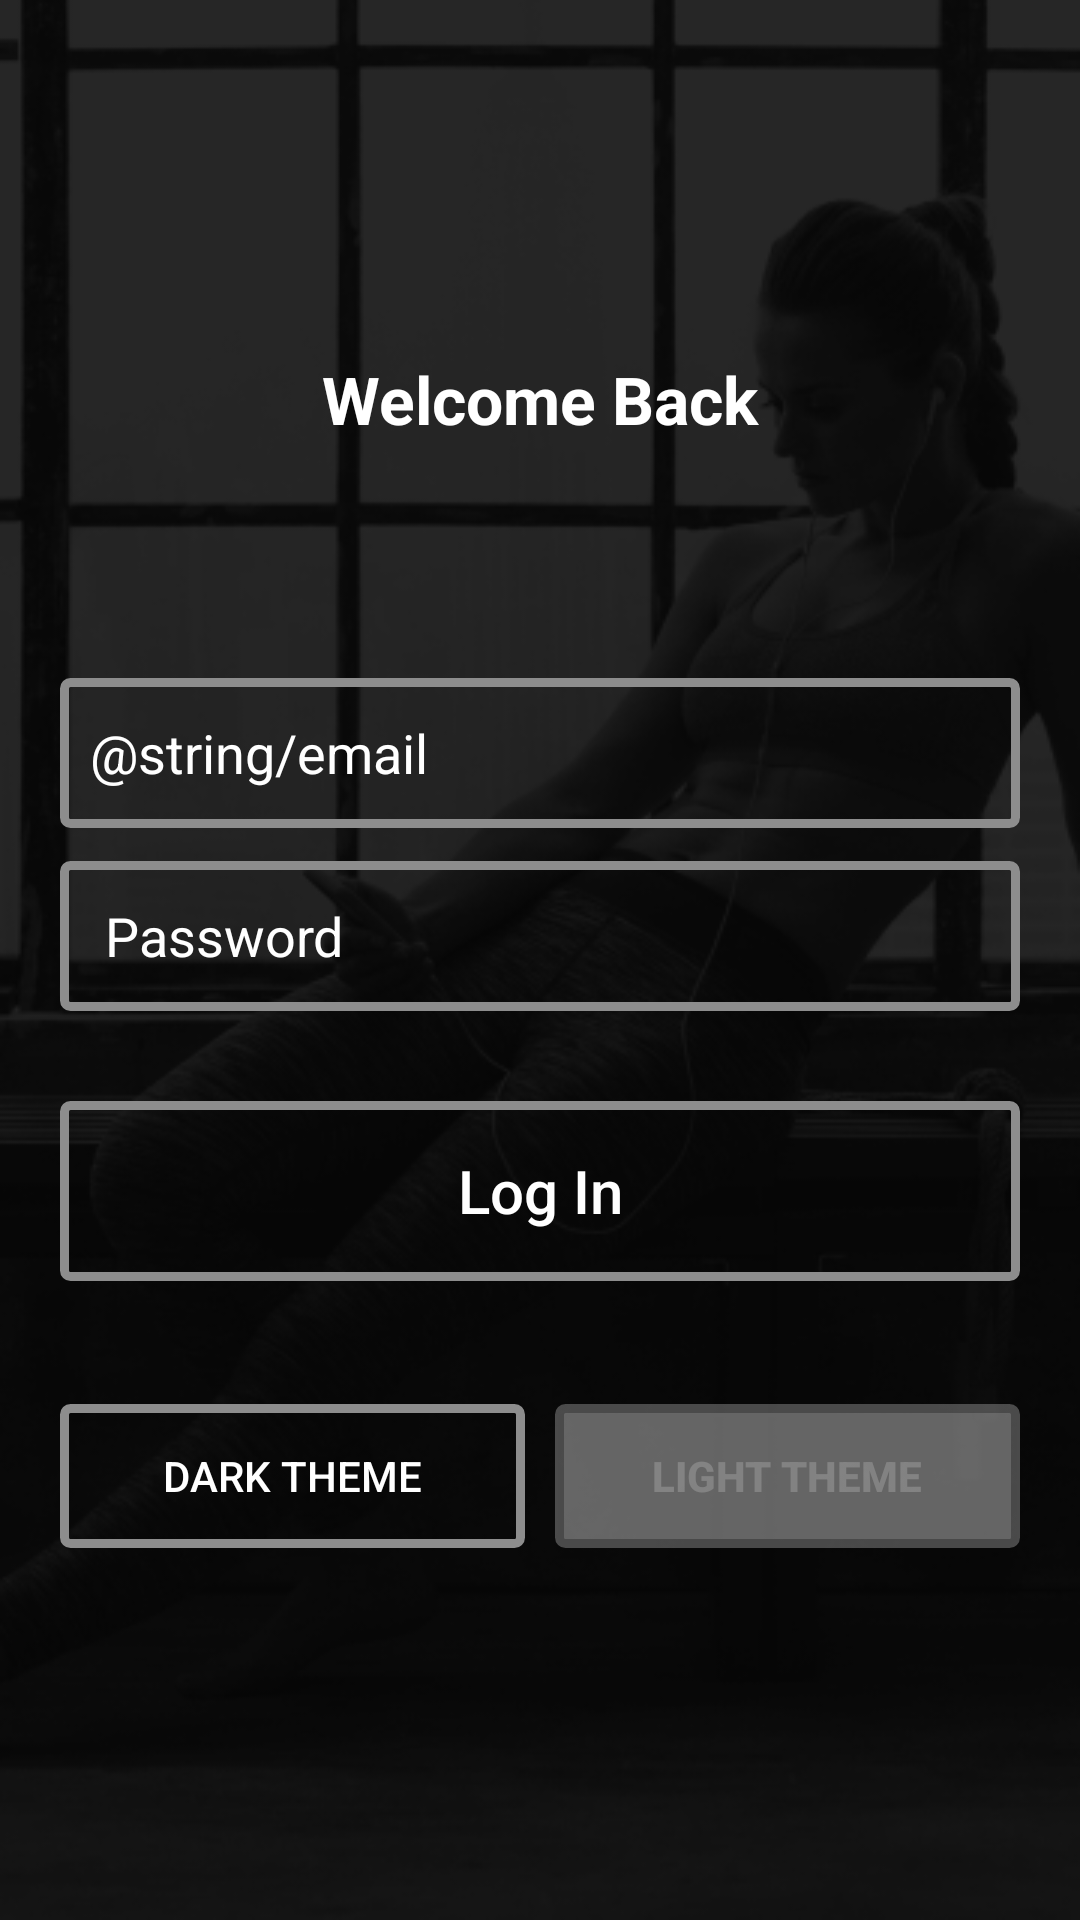

Reconstruct the res/layout file that produces this screen, plus the resources it refers to.
<!-- AndroidManifest.xml: application theme Theme.LoginModule -->
<!-- res/layout/activity_main.xml -->
<androidx.core.widget.NestedScrollView
    xmlns:android="http://schemas.android.com/apk/res/android"
    xmlns:app="http://schemas.android.com/apk/res-auto"
    xmlns:tools="http://schemas.android.com/tools"
    android:layout_width="match_parent"
    android:layout_height="match_parent"
    android:fillViewport="true"
    android:background="@drawable/object">

<LinearLayout
    android:layout_width="match_parent"
    android:layout_height="match_parent"
    android:orientation="vertical"
    tools:context=".MainActivity"
    >


    <ImageView
        android:id="@+id/imageView5"
        android:layout_width="match_parent"
        android:layout_height="wrap_content"
        app:srcCompat="@drawable/one_membership"
        android:layout_marginTop="100dp"/>

    <TextView
        android:layout_width="match_parent"
        android:layout_height="66dp"
        android:text="Welcome Back"
        android:textStyle="bold"
        android:textAppearance="@style/TextAppearance.AppCompat.Large"
        tools:visibility="visible"
        android:gravity="center"
        android:textColor="#FFFFFF"
        />

    <EditText

        android:id="@+id/email"
        style="@android:style/Widget.Holo.AutoCompleteTextView"
        android:layout_width="match_parent"
        android:layout_height="50dp"
        android:layout_marginLeft="@dimen/margin_left"
        android:layout_marginTop="60dp"
        android:layout_marginRight="@dimen/margin_right"
        android:background="@drawable/rectangular"
        android:drawablePadding="10dp"
        android:hint="@string/email"
        android:paddingStart="@dimen/pading"
        android:textColorHint="@color/white"
        android:textColor="@color/white"
        tools:text="E-mail">
    </EditText>

    <EditText
        android:id="@+id/password"
        android:layout_width="match_parent"
        android:layout_height="50dp"
        android:layout_marginLeft="@dimen/margin_left"
        android:layout_marginTop="11dp"
        android:layout_marginRight="@dimen/margin_right"
        android:drawablePadding="@dimen/pading"
        android:hint="Password"
        android:inputType="textPassword"
        tools:text="Password"

        android:textColor="@color/white"
        android:paddingStart="15dp"
        android:textColorHint="@color/white"
        android:background="@drawable/rectangular"
        android:layout_gravity="center_vertical"

        />

    <Button
        android:id="@+id/login_button"
        android:layout_width="match_parent"
        android:layout_height="60dp"
        android:layout_marginLeft="20dp"
        android:layout_marginTop="30dp"
        android:layout_marginRight="20dp"
        android:background="@drawable/rectangular"
        android:enabled="true"
        android:text="Log In"
        android:textAllCaps="false"
        android:textColor="@color/white"
        android:textSize="20dp"

        />

    <LinearLayout
        android:layout_width="match_parent"
        android:layout_height="wrap_content"
        android:orientation="horizontal"
        android:layout_marginTop="30dp"
        android:layout_marginLeft="20dp"
        android:layout_marginRight="20dp">

        <Button
            android:id="@+id/DarkButton"
            android:layout_width="0dp"
            android:layout_height="wrap_content"
            android:layout_marginTop="11dp"
            android:layout_weight="1"
            android:background="@drawable/rectangular"
            android:textColor="@color/white"
            android:text="Dark Theme"
            android:layout_marginEnd="5dp"
            />

        <Button
            android:id="@+id/LighButton"
            android:layout_width="0dp"
            android:layout_height="wrap_content"
            android:layout_marginStart="5dp"
            android:layout_marginTop="11dp"
            android:layout_weight="1"
            android:alpha="0.5"
            android:background="@drawable/grey_rectangle"
            android:text="Light Theme"
            android:textColor="@color/white"
            android:textStyle="bold" />

    </LinearLayout>


</LinearLayout>
</androidx.core.widget.NestedScrollView>
<!-- resources referenced by this layout -->
<resources>
  <color name="white">#FFFFFFFF</color>
  <dimen name="margin_left">20dp</dimen>
  <dimen name="margin_right">20dp</dimen>
  <dimen name="pading">10dp</dimen>
  <!-- drawable grey_rectangle (drawable) -->
  <?xml version="1.0" encoding="UTF-8"?>
  <shape xmlns:android="http://schemas.android.com/apk/res/android" android:id="@+id/listview_background_shape">
      <stroke android:width="3dp" android:color="#8D8D8D" />
      <padding android:left="2dp"
          android:top="2dp"
          android:right="2dp"
          android:bottom="2dp" />
      <corners android:radius="2dp" />
      <solid android:color="#C4C4C4" />
  </shape>
  <!-- drawable object: png bitmap (drawable, 70769 bytes) -->
  <!-- drawable rectangular (drawable) -->
  <?xml version="1.0" encoding="UTF-8"?>
  <shape xmlns:android="http://schemas.android.com/apk/res/android" android:id="@+id/listview_background_shape">
      <stroke android:width="3dp" android:color="#8D8D8D" />
      <padding android:left="2dp"
          android:top="2dp"
          android:right="2dp"
          android:bottom="2dp" />
      <corners android:radius="2dp" />
      <solid android:color="@android:color/transparent" />
  </shape>
  <style name="Theme.LoginModule" parent="Theme.AppCompat.Light.NoActionBar">
  
  
          
          <item name="colorPrimary">@color/purple_500</item>
          <item name="colorPrimaryVariant">@color/purple_700</item>
          <item name="colorOnPrimary">@color/white</item>
          
          <item name="colorSecondary">@color/teal_200</item>
          <item name="colorSecondaryVariant">@color/teal_700</item>
          <item name="colorOnSecondary">@color/black</item>
          
          <item name="android:statusBarColor" tools:targetApi="l">?attr/colorPrimaryVariant</item>
          
      </style>
  <color name="purple_500">#FF6200EE</color>
  <color name="purple_700">#FF3700B3</color>
  <color name="teal_200">#FF03DAC5</color>
  <color name="teal_700">#FF018786</color>
  <color name="black">#FF000000</color>
</resources>
